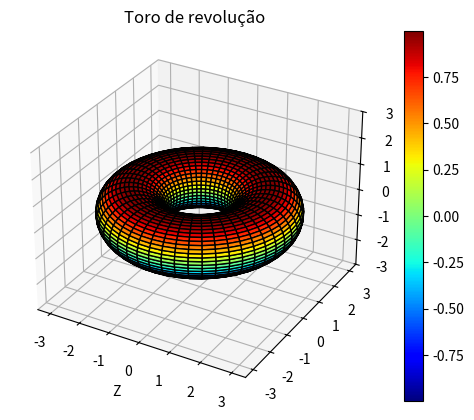

Write the Python code that produced this figure.
import numpy as np
from numpy import cos, sin, pi
import matplotlib.pyplot as plt
import mpl_toolkits.mplot3d as Axes3d

# Parâmetros
Ro = 2
r = 1
tht = np.linspace(0, 2*pi)
phi = np.linspace(0, 2*pi)

# Meshgrid para criar malha do gráfico
tht, phi = np.meshgrid(tht, phi)

# Equações paramétricas (Toro):
x = (Ro + r*cos(tht))*cos(phi)
y = (Ro + r*cos(tht))*sin(phi)
z = r*sin(tht)

# Ajuste da figura
fig = plt.figure('Superfície paramétrica')
ax = fig.add_subplot(111, projection='3d')

# Plot dos dados
h = ax.plot_surface(x, y, z, cmap='jet', edgecolor='k')

# Colorbar para visualização
fig.colorbar(h)

# Adicionar labels
ax.set_xlabel('X')
ax.set_xlabel('Y')
ax.set_xlabel('Z')

# Título
ax.set_title('Toro de revolução')

# Ajuste de eixos
ax.set_zlim(-3, 3)

# Apresenta a figura
plt.show()
